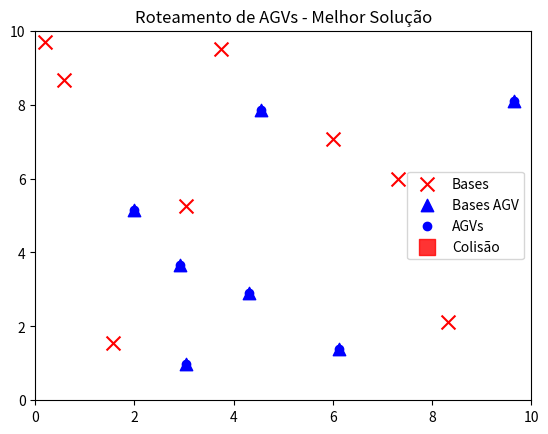

Write the Python code that produced this figure.
import numpy as np
import random
import matplotlib.pyplot as plt
import matplotlib.animation as animation

# ======================
# PARÂMETROS GLOBAIS
# ======================
AREA_SIZE = 10  #tamanho do mapa
N_AGV = 7       #numero carrinhos
N_BASES = 8     #numero de bases
POP_SIZE = 60   #numero população algoritmos genetico
N_GEN = 30      #numero de gerações
DT = 0.1        #tempo de simualçao
MAX_SPEED = 1.0 #vel max carrinho
MIN_SPEED = 0.3 #vel minima carrinho
COLLISION_RADIUS = 0.3  #espaço que o carrinho ocupa
MIN_DIST = 1.0  # distância mínima entre pontos gerados

np.random.seed(42)
random.seed(42)

# ======================
# Funções de geração de pontos com distância mínima
# ======================
def generate_points(n_points, area_size, min_dist, existing_points=None, max_tries=1000):
    points = []
    if existing_points is None:
        existing_points = []

    tries = 0
    while len(points) < n_points and tries < max_tries:
        candidate = np.random.rand(2) * area_size
        all_points = points + existing_points
        if all(np.linalg.norm(candidate - p) >= min_dist for p in all_points):
            points.append(candidate)
        tries += 1

    if len(points) < n_points:
        raise RuntimeError(f"Não foi possível gerar {n_points} pontos com distância mínima {min_dist} m após {max_tries} tentativas.")
    return np.array(points)

# ======================
# GERAÇÃO DO AMBIENTE
# ======================
bases = generate_points(N_BASES, AREA_SIZE, MIN_DIST)
starts = generate_points(N_AGV, AREA_SIZE, MIN_DIST, existing_points=list(bases))

# ======================
# Funções auxiliares
# ======================
def generate_individual():
    indiv = []
    for i in range(N_AGV):
        pts = random.sample(range(N_BASES), 2)
        vel = random.uniform(MIN_SPEED, MAX_SPEED)
        indiv.append((pts[0], pts[1], vel))
    return indiv

def crossover(parent1, parent2):
    cut = random.randint(1, N_AGV - 1)
    return parent1[:cut] + parent2[cut:]

def mutate(indiv, p=0.2):
    new = []
    for p1, p2, v in indiv:
        if random.random() < p:
            p1, p2 = random.sample(range(N_BASES), 2)
        if random.random() < p:
            v = random.uniform(MIN_SPEED, MAX_SPEED)
        new.append((p1, p2, v))
    return new

def check_collision(pos_t):
    for i in range(len(pos_t)):
        for j in range(i+1, len(pos_t)):
            if np.linalg.norm(pos_t[i] - pos_t[j]) < COLLISION_RADIUS:
                return True
    return False

def simulate(indiv, return_collision=False):
    """
    Simula AGVs e retorna makespan.
    Se houver colisão:
        - return_collision=False → np.inf
        - return_collision=True → (np.inf, traj, collision_point, collision_frame)
    """
    positions = starts.copy()
    targets = []
    traj = [positions.copy()]
    for i in range(N_AGV):
        p1, p2, v = indiv[i]
        targets.append([bases[p1], bases[p2], starts[i]])

    t = 0.0
    finished = [False]*N_AGV
    times_finished = [0]*N_AGV
    frame = 0

    while not all(finished) and t < 300:
        new_positions = positions.copy()
        for i in range(N_AGV):
            if finished[i]:
                continue
            v = indiv[i][2]
            current_target = targets[i][0]
            direction = current_target - positions[i]
            dist = np.linalg.norm(direction)
            if dist < v * DT:
                new_positions[i] = current_target
                targets[i].pop(0)
                if len(targets[i]) == 0:
                    finished[i] = True
                    times_finished[i] = t
            else:
                new_positions[i] += (direction / dist) * v * DT

        if check_collision(new_positions):
            if return_collision:
                # identifica posição média da primeira colisão
                for a in range(len(new_positions)):
                    for b in range(a+1, len(new_positions)):
                        if np.linalg.norm(new_positions[a] - new_positions[b]) < COLLISION_RADIUS:
                            collision_point = (new_positions[a] + new_positions[b]) / 2
                            return np.inf, traj, collision_point, frame+1
            return np.inf

        positions = new_positions
        traj.append(positions.copy())
        t += DT
        frame += 1

    return max(times_finished)

def simulate_trajectory(indiv):
    """Simula trajetória completa (sem colisão) para animação"""
    positions = starts.copy()
    targets = []
    traj = [positions.copy()]
    for i in range(N_AGV):
        p1, p2, v = indiv[i]
        targets.append([bases[p1], bases[p2], starts[i]])

    finished = [False]*N_AGV
    t = 0.0

    while not all(finished) and t < 300:
        new_positions = positions.copy()
        for i in range(N_AGV):
            if finished[i]:
                continue
            v = indiv[i][2]
            current_target = targets[i][0]
            direction = current_target - positions[i]
            dist = np.linalg.norm(direction)
            if dist < v * DT:
                new_positions[i] = current_target
                targets[i].pop(0)
                if len(targets[i]) == 0:
                    finished[i] = True
            else:
                new_positions[i] += (direction / dist) * v * DT
        positions = new_positions
        traj.append(positions.copy())
        t += DT
    return traj

# ======================
# Algoritmo Genético
# ======================
population = [generate_individual() for _ in range(POP_SIZE)]

for gen in range(N_GEN):
    fitness = [simulate(ind) for ind in population]
    ranked = sorted(zip(population, fitness), key=lambda x: x[1])
    best_fit = ranked[0][1]
    print(f"Geração {gen}: melhor makespan = {best_fit:.2f}")
    selected = [ind for ind, f in ranked if f < np.inf][:POP_SIZE//2]

    # Garante pelo menos 2 pais para cruzamento
    if len(selected) < 2:
        needed = 2 - len(selected)
        selected += [generate_individual() for _ in range(needed)]
    while len(selected) < POP_SIZE//2:
        selected.append(generate_individual())

    children = []
    while len(children) < POP_SIZE//2:
        p1, p2 = random.sample(selected, 2)
        child = mutate(crossover(p1, p2))
        children.append(child)
    population = selected + children

# ======================
# Seleção da melhor solução (válida ou inválida)
# ======================
fitness_with_collision = [(ind, simulate(ind)) for ind in population]
valid_solutions = [p for p in fitness_with_collision if p[1] != np.inf]

if valid_solutions:
    best_solution = sorted(valid_solutions, key=lambda x: x[1])[0][0]
    collision_info = None
    traj = simulate_trajectory(best_solution)
else:
    # pega melhor inválida e registra colisão
    best_invalid = population[0]
    _, traj, collision_point, collision_frame = simulate(best_invalid, return_collision=True)
    best_solution = best_invalid
    collision_info = (traj, collision_point, collision_frame)

# ======================
# Animação
# ======================
fig, ax = plt.subplots()
ax.set_xlim(0, AREA_SIZE)
ax.set_ylim(0, AREA_SIZE)
ax.set_title("Roteamento de AGVs - Melhor Solução")

ax.scatter(bases[:,0], bases[:,1], c='red', marker='x', s=100, label='Bases')
ax.scatter(starts[:,0], starts[:,1], c='blue', marker='^', s=80, label='Bases AGV')
scat = ax.scatter(starts[:,0], starts[:,1], c='blue', label='AGVs')
collision_marker = ax.scatter([], [], c='red', marker='s', s=120, label='Colisão', alpha=0.8)
ax.legend()

if collision_info:
    traj, collision_point, collision_frame = collision_info
else:
    collision_point = None
    collision_frame = None

def update(frame):
    scat.set_offsets(traj[frame])
    if collision_info and frame >= collision_frame:
        collision_marker.set_offsets(collision_point)
    return scat, collision_marker

ani = animation.FuncAnimation(fig, update, frames=len(traj), interval=50, blit=True)
plt.show()

#todo: comparar com outra meta heuristica
#avaliar custo/tempo de computação
#Taboo search

